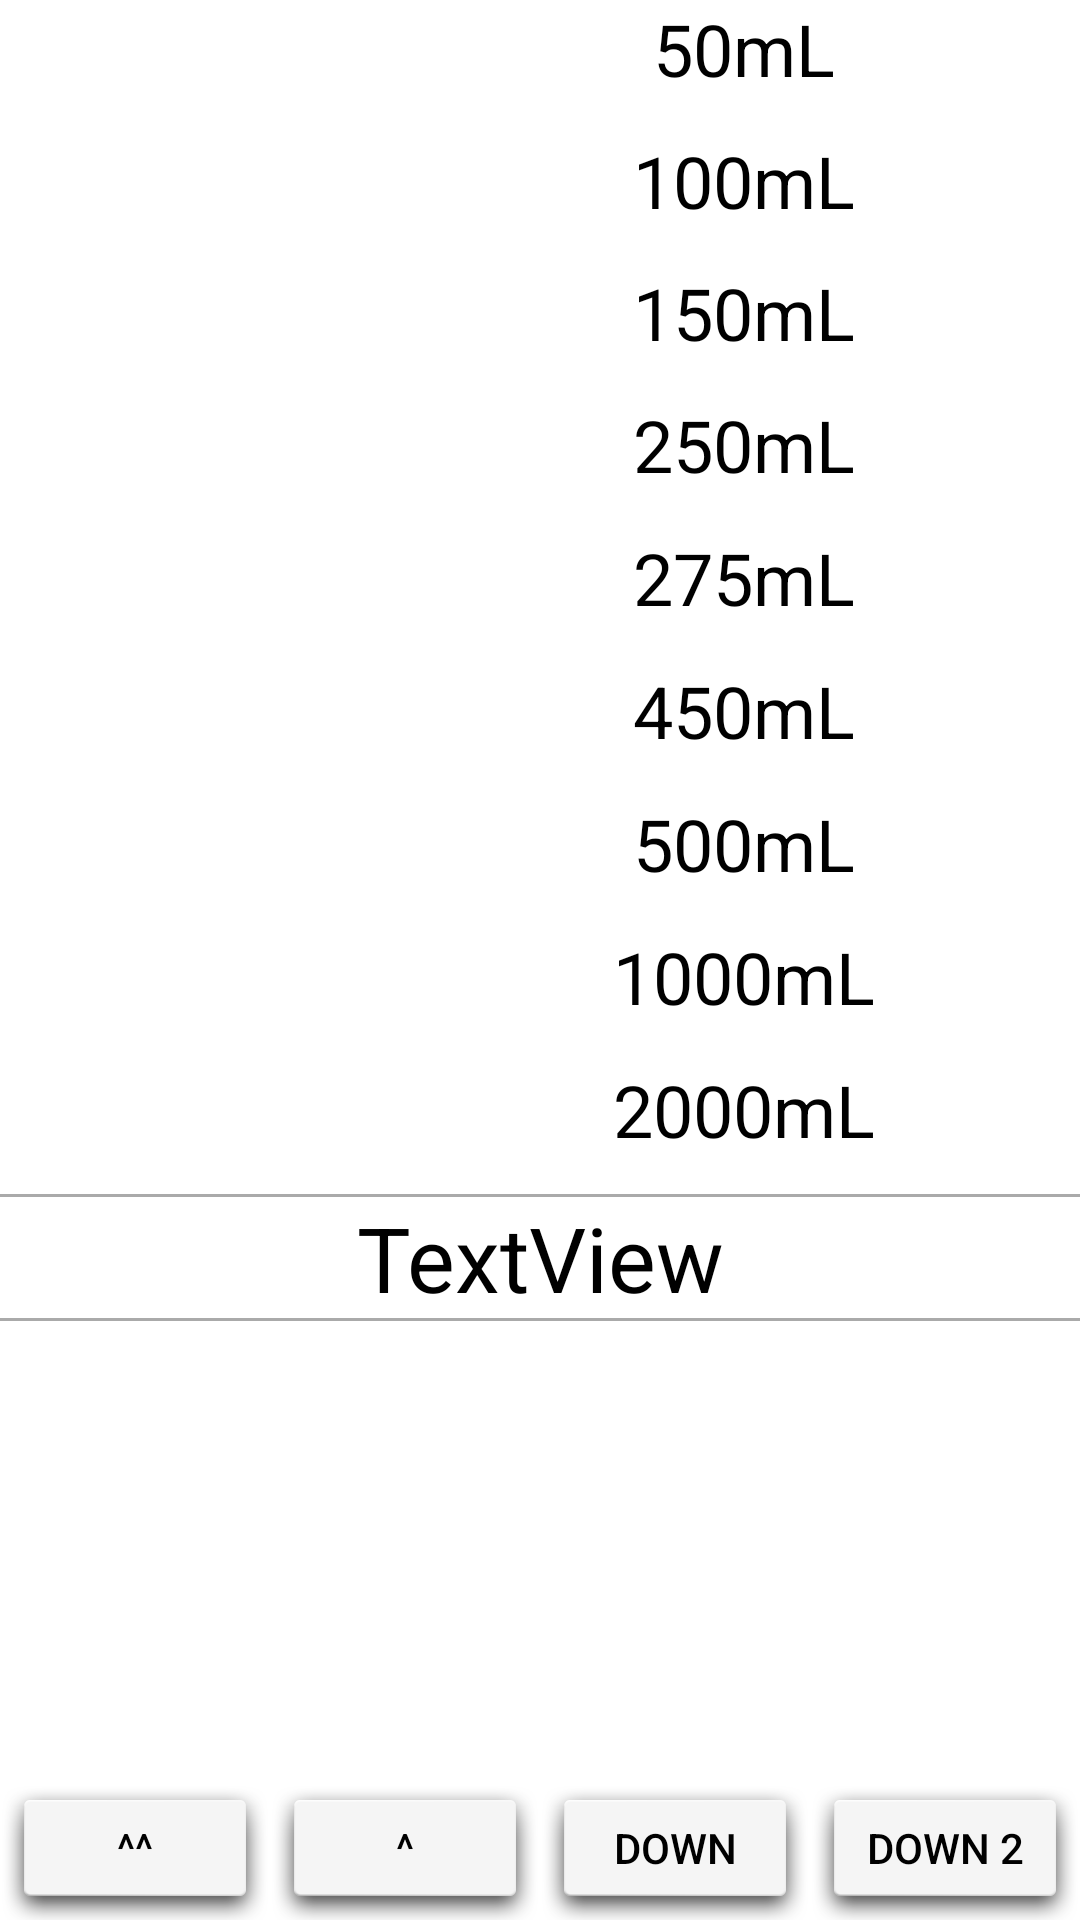

This screen was rendered from an Android layout file. Write that file and the resources it references.
<!-- AndroidManifest.xml: application theme AppTheme -->
<!-- res/layout/activity_pictorial.xml -->
<?xml version="1.0" encoding="utf-8"?>
<RelativeLayout xmlns:android="http://schemas.android.com/apk/res/android"
    xmlns:app="http://schemas.android.com/apk/res-auto"
    android:orientation="vertical" android:layout_width="match_parent"
    android:layout_height="match_parent"
    android:background="@android:color/background_light">

    <LinearLayout
        android:orientation="vertical"
        android:layout_width="match_parent"
        android:layout_height="wrap_content">

        <TableLayout
            android:layout_height="398dp"
            android:stretchColumns="0,1"
            android:layout_width="match_parent"
            android:id="@+id/values_table"
            android:layout_alignParentEnd="false"
            android:layout_alignParentTop="false">

            <TableRow
                android:layout_width="match_parent"
                android:layout_height="match_parent"
                android:layout_weight="1">

                <TextView
                    android:layout_width="wrap_content"
                    android:layout_height="wrap_content"
                    android:id="@+id/textView24"
                    android:textSize="24sp"
                    android:textColor="@color/colorAccent"
                    android:gravity="center_horizontal" />

                <TextView
                    android:text="50mL"
                    android:layout_width="wrap_content"
                    android:layout_height="wrap_content"
                    android:id="@+id/textView23"
                    android:textSize="24sp"
                    android:textColor="@color/colorAccent"
                    android:gravity="center_horizontal" />
            </TableRow>

            <TableRow
                android:layout_width="match_parent"
                android:layout_height="match_parent"
                android:layout_weight="1">

                <TextView
                    android:layout_width="wrap_content"
                    android:layout_height="wrap_content"
                    android:id="@+id/textView25"
                    android:textSize="24sp"
                    android:textColor="@color/colorAccent" />

                <TextView
                    android:layout_width="wrap_content"
                    android:layout_height="wrap_content"
                    android:id="@+id/textView26"
                    android:textSize="24sp"
                    android:textColor="@color/colorAccent"
                    android:text="100mL"
                    android:gravity="center_horizontal" />
            </TableRow>

            <TableRow
                android:layout_width="match_parent"
                android:layout_height="match_parent"
                android:layout_weight="1">

                <TextView
                    android:layout_width="wrap_content"
                    android:layout_height="wrap_content"
                    android:id="@+id/textView27"
                    android:textSize="24sp"
                    android:textColor="@color/colorAccent" />

                <TextView
                    android:text="150mL"
                    android:layout_width="wrap_content"
                    android:layout_height="wrap_content"
                    android:id="@+id/textView28"
                    android:textSize="24sp"
                    android:textColor="@color/colorAccent"
                    android:gravity="center_horizontal" />
            </TableRow>

            <TableRow
                android:layout_width="match_parent"
                android:layout_height="match_parent"
                android:layout_weight="1">

                <TextView
                    android:layout_width="wrap_content"
                    android:layout_height="wrap_content"
                    android:id="@+id/textView29"
                    android:textSize="24sp"
                    android:textColor="@color/colorAccent" />

                <TextView
                    android:text="250mL"
                    android:layout_width="wrap_content"
                    android:layout_height="wrap_content"
                    android:id="@+id/textView30"
                    android:textSize="24sp"
                    android:textColor="@color/colorAccent"
                    android:gravity="center_horizontal" />
            </TableRow>

            <TableRow
                android:layout_width="match_parent"
                android:layout_height="match_parent"
                android:layout_weight="1">

                <TextView
                    android:layout_width="wrap_content"
                    android:layout_height="wrap_content"
                    android:id="@+id/textView31"
                    android:textSize="24sp"
                    android:textColor="@color/colorAccent" />

                <TextView
                    android:text="275mL"
                    android:layout_width="wrap_content"
                    android:layout_height="wrap_content"
                    android:id="@+id/textView32"
                    android:textSize="24sp"
                    android:textColor="@color/colorAccent"
                    android:gravity="center_horizontal" />
            </TableRow>

            <TableRow
                android:layout_width="match_parent"
                android:layout_height="match_parent"
                android:layout_weight="1">

                <TextView
                    android:layout_width="wrap_content"
                    android:layout_height="wrap_content"
                    android:id="@+id/textView33"
                    android:textSize="24sp"
                    android:textColor="@color/colorAccent"
                    android:layout_weight="1" />

                <TextView
                    android:text="450mL"
                    android:layout_width="wrap_content"
                    android:layout_height="wrap_content"
                    android:id="@+id/textView34"
                    android:textSize="24sp"
                    android:textColor="@color/colorAccent"
                    android:gravity="center_horizontal"
                    android:layout_weight="1" />
            </TableRow>

            <TableRow
                android:layout_width="match_parent"
                android:layout_height="match_parent"
                android:layout_weight="1">

                <TextView
                    android:layout_width="wrap_content"
                    android:layout_height="wrap_content"
                    android:id="@+id/textView35"
                    android:textSize="24sp"
                    android:textColor="@color/colorAccent" />

                <TextView
                    android:text="500mL"
                    android:layout_width="wrap_content"
                    android:layout_height="wrap_content"
                    android:id="@+id/textView36"
                    android:textSize="24sp"
                    android:textColor="@color/colorAccent"
                    android:gravity="center_horizontal" />
            </TableRow>

            <TableRow
                android:layout_width="match_parent"
                android:layout_height="match_parent"
                android:layout_weight="1">

                <TextView
                    android:layout_width="wrap_content"
                    android:layout_height="wrap_content"
                    android:id="@+id/textView37"
                    android:textSize="24sp"
                    android:textColor="@color/colorAccent" />

                <TextView
                    android:text="1000mL"
                    android:layout_width="wrap_content"
                    android:layout_height="wrap_content"
                    android:id="@+id/textView38"
                    android:textSize="24sp"
                    android:textColor="@color/colorAccent"
                    android:gravity="center_horizontal" />
            </TableRow>

            <TableRow
                android:layout_width="match_parent"
                android:layout_height="wrap_content"
                android:layout_weight="1">

                <TextView
                    android:layout_width="wrap_content"
                    android:layout_height="wrap_content"
                    android:id="@+id/textView39"
                    android:textSize="24sp"
                    android:textColor="@color/colorAccent" />

                <TextView
                    android:layout_width="wrap_content"
                    android:layout_height="wrap_content"
                    android:id="@+id/textView40"
                    android:textSize="24sp"
                    android:textColor="@color/colorAccent"
                    android:text="2000mL"
                    android:gravity="center_horizontal" />
            </TableRow>

        </TableLayout>

        <View
            android:layout_width="match_parent"
            android:layout_height="1dp"
            android:background="@android:color/darker_gray"/>

        <TextView
            android:text="TextView"
            android:layout_width="match_parent"
            android:layout_height="wrap_content"
            android:id="@+id/current_value"
            android:textSize="30sp"
            android:textColor="@color/colorAccent"
            android:gravity="center_horizontal" />

        <View
            android:layout_width="match_parent"
            android:layout_height="1dp"
            android:background="@android:color/darker_gray"/>


    </LinearLayout>

    <LinearLayout
        android:orientation="horizontal"
        android:layout_width="match_parent"
        android:layout_height="wrap_content"
        android:layout_alignParentStart="true"
        android:id="@+id/pictorial_buttons"
        android:layout_alignParentBottom="true"
        android:layout_alignParentLeft="true"
        android:layout_centerVertical="true">

        <Button
            android:text="^^"
            android:layout_width="wrap_content"
            android:layout_height="wrap_content"
            android:id="@+id/change_bag_up"
            android:layout_weight="1"
            android:background="@android:drawable/dialog_holo_light_frame"
            android:textColor="@color/colorAccent" />

        <Button
            android:text="^"
            android:layout_width="wrap_content"
            android:layout_height="wrap_content"
            android:id="@+id/change_unit_up"
            android:layout_weight="1"
            android:background="@android:drawable/dialog_holo_light_frame"
            android:textColor="@color/colorAccent" />

        <Button
            android:text="@string/down_button"
            android:layout_width="wrap_content"
            android:layout_height="wrap_content"
            android:id="@+id/change_unit_down"
            android:layout_weight="1"
            android:background="@android:drawable/dialog_holo_light_frame"
            android:textColor="@color/colorAccent" />



        <Button
            android:text="Down 2"
            android:layout_width="wrap_content"
            android:layout_height="wrap_content"
            android:id="@+id/change_bag_down"
            android:layout_weight="1"
            android:background="@android:drawable/dialog_holo_light_frame"
            android:textColor="@color/colorAccent" />
    </LinearLayout>

</RelativeLayout>
<!-- resources referenced by this layout -->
<resources>
  <color name="colorAccent">#000000</color>
  <string name="down_button">Down</string>
  <style name="AppTheme" parent="Theme.AppCompat">
          
          <item name="colorPrimary">#505d72</item>
          <item name="colorPrimaryDark">@color/colorPrimaryDark</item>
          <item name="colorAccent">@color/colorAccent</item>
          <item name="android:textColorSecondary">#000000</item>
  
      </style>
  <color name="colorPrimaryDark">#303F9F</color>
</resources>
